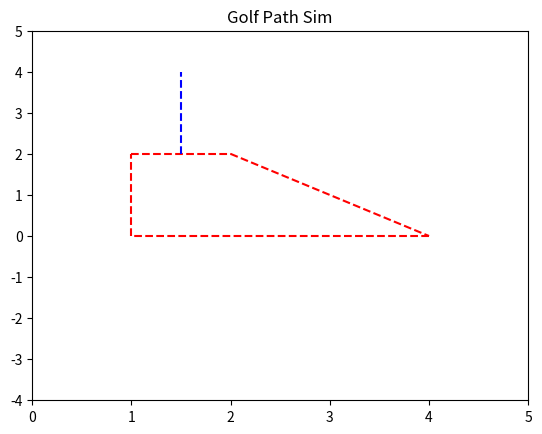

Reproduce this figure in Python.
import numpy as np
import matplotlib.pyplot as plt
import matplotlib.animation as animation
import time
from matplotlib import rc

class VertCam:

    """
        VertCam constructor
    """
    def __init__(self):
        self.plunger_x_cords = [[1, 2], [2, 3, 4], [4, 3, 2, 1], [1, 1, 1]]
        self.plunger_y_cords = [[2, 2], [2, 1, 0], [0, 0, 0, 0], [0, 1, 2]]
        self.lever_x_cords = [1.5, 1.5, 1.5]
        self.lever_y_cords = [2, 3, 4]

    """
        Setup the matplot graph
    """
    def initPlot(self):
        self.fig, self.ax = plt.subplots()
        self.ax.set_title('Golf Path Sim')
        self.ax.set_xlim(0, 5)
        self.ax.set_ylim(-4, 5)

    """
        Draw the plunger part
    """
    def drawPlunger(self):
        for i in range(len(self.plunger_x_cords)):
            plt.plot(self.plunger_x_cords[i], self.plunger_y_cords[i], color='r', linestyle="--")

    """
        Draw the lever part
    """
    def drawLever(self):
        plt.plot(self.lever_x_cords, self.lever_y_cords, color='blue', linestyle="--")

    """
        Run the main analysis 
    """
    def run(self):
        self.initPlot()
        self.drawPlunger()
        self.drawLever()
        plt.show()



if __name__ == '__main__':
    vs = VertCam()
    vs.run()
    